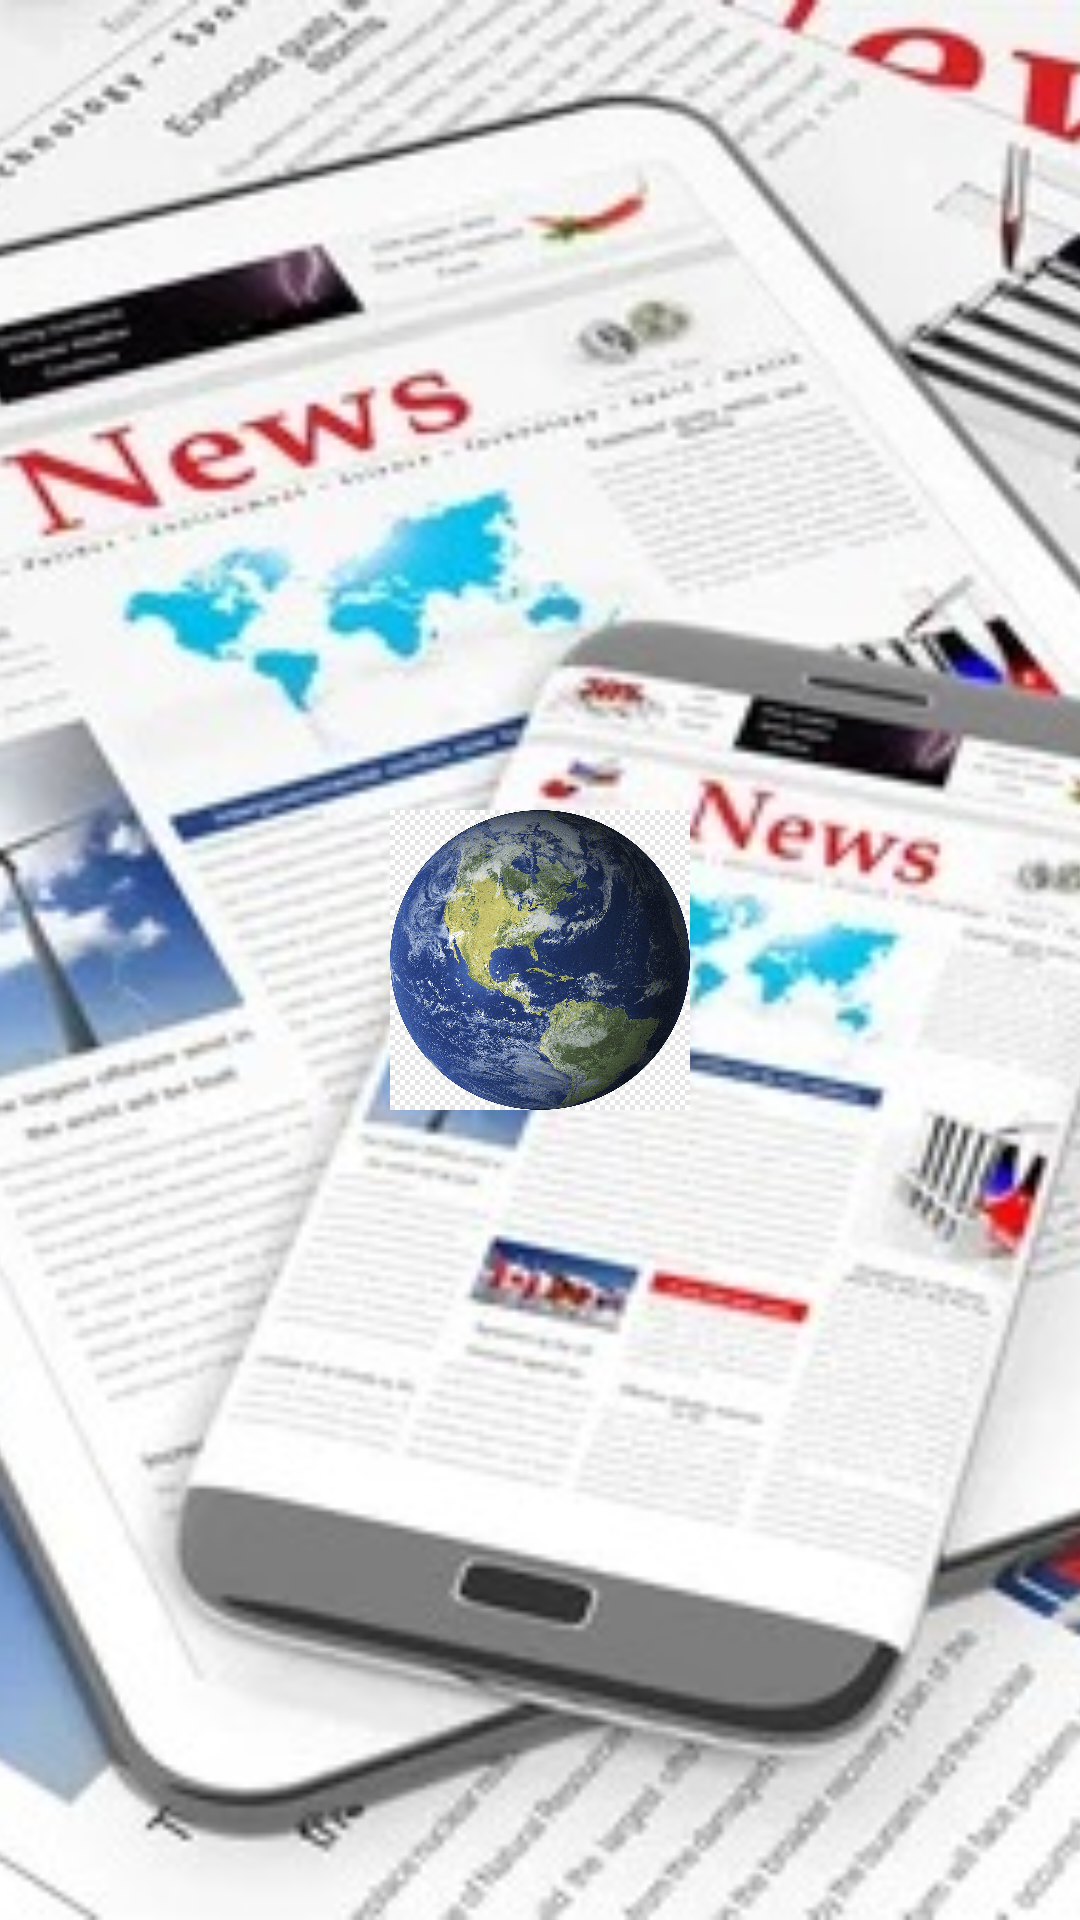

The Android layout XML behind this screen, and the referenced resources:
<!-- AndroidManifest.xml: application theme Theme.Melisaodev -->
<!-- res/layout/activity_main.xml -->
<?xml version="1.0" encoding="utf-8"?>
<RelativeLayout xmlns:android="http://schemas.android.com/apk/res/android"
    android:layout_width="match_parent"
    android:layout_height="match_parent">

    
    <ImageView
        android:layout_width="match_parent"
        android:layout_height="match_parent"
        android:id="@+id/backgroundImage"
        android:scaleType="centerCrop"
        android:src="@drawable/haber" />

    
    <ImageView
        android:layout_width="100dp"
        android:layout_height="100dp"
        android:id="@+id/loadingImage"
        android:layout_centerInParent="true"
        android:src="@drawable/dunya" />

</RelativeLayout>
<!-- resources referenced by this layout -->
<resources>
  <!-- drawable dunya: png bitmap (drawable, 280216 bytes) -->
  <!-- drawable haber: jpeg bitmap (drawable, 85123 bytes) -->
  <style name="Theme.Melisaodev" parent="Base.Theme.Melisaodev" />
  <style name="Base.Theme.Melisaodev" parent="Theme.Material3.DayNight.NoActionBar">
          
          
      </style>
</resources>
